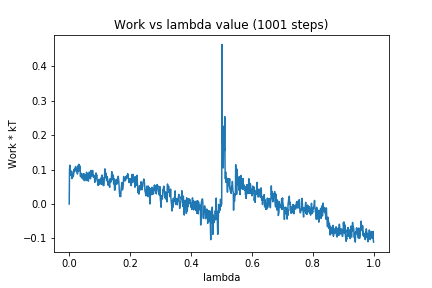

Source data for this figure (header and first rows):
0, 0.0
1, 0.09838
2, 0.1127
3, 0.09139
4, 0.09766
5, 0.08324
6, 0.08803
7, 0.08268
8, 0.09507
9, 0.07385
10, 0.08188
11, 0.08738
12, 0.08622
13, 0.07887
14, 0.0821
15, 0.09248
16, 0.1005
17, 0.09403
18, 0.1029
19, 0.1029
20, 0.1016
21, 0.109
22, 0.09644
23, 0.1015
24, 0.09404
25, 0.09538
26, 0.1042
27, 0.08691
28, 0.09551
29, 0.1077
30, 0.1128
31, 0.09568
32, 0.1152
33, 0.09722
34, 0.1075
35, 0.1108
36, 0.09856
37, 0.07978
38, 0.0901
39, 0.07994
40, 0.07793
41, 0.08408
42, 0.07515
43, 0.08632
44, 0.07779
45, 0.08634
46, 0.08045
47, 0.0697
48, 0.08801
49, 0.0863
50, 0.07306
51, 0.06748
52, 0.07287
53, 0.08025
54, 0.08397
55, 0.07732
56, 0.07366
57, 0.09235
58, 0.06791
59, 0.07538
60, 0.08239
... 940 more rows
